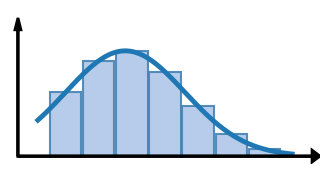

Here is the Python script that generated this plot:
import matplotlib.pyplot as plt
import numpy as np
import matplotlib.patches as patches


def create_dfl_distribution_icon(save_name='icon_dfl_dist.png'):
    """
    生成 DFL/GFL 概率分布示意图 (Icon style)
    """
    # ================= 配置区域 =================
    colors = {
        'axis': 'black',  # 坐标轴颜色
        'curve': '#1F77B4',  # 连续分布曲线颜色 (深蓝)
        'bar_fill': '#AEC7E8',  # 离散柱状图填充 (浅蓝)
        'bar_edge': '#4682B4',  # 离散柱状图边框 (中蓝)
        'bg': 'none'  # 背景透明
    }

    # 几何与数据设置
    mu, sigma = -1.0, 1.5  # 高斯分布参数
    x_range = 3.2  # X轴范围 (-x 到 x)
    num_bins = 7  # 柱状图的数量 (奇数最好，为了对称)

    # 初始化画布
    fig, ax = plt.subplots(figsize=(4, 2))  # 4:3 比例，像一个小插图

    # -----------------------------------------------------------
    # 1. 生成数据 (高斯分布)
    # -----------------------------------------------------------
    # 连续曲线数据
    x_smooth = np.linspace(-x_range, x_range, 200)
    y_smooth = (1 / (sigma * np.sqrt(2 * np.pi))) * np.exp(-0.5 * ((x_smooth - mu) / sigma) ** 2)

    # 离散柱状图数据 (取样点)
    # 我们选择在 x_range 范围内均匀分布的 bin
    x_bins = np.linspace(-2.5, 2.5, num_bins)
    bin_width = (x_bins[1] - x_bins[0]) * 0.95  # 宽度稍微留一点缝隙，或者设为1.0紧贴
    # 计算每个 bin 高度 (直接取 PDF 值或者积分，这里为了icon好看直接取PDF中心值)
    y_bins = (1 / (sigma * np.sqrt(2 * np.pi))) * np.exp(-0.5 * ((x_bins - mu) / sigma) ** 2)

    # -----------------------------------------------------------
    # 2. 绘制图形
    # -----------------------------------------------------------

    # A. 绘制离散柱状图 (Bars)
    # zorder=1: 在最底层
    ax.bar(x_bins, y_bins, width=bin_width,
           color=colors['bar_fill'], edgecolor=colors['bar_edge'],
           linewidth=1.5, alpha=0.9, zorder=1)

    # B. 绘制连续曲线 (Curve)
    # zorder=2: 在柱状图上面
    ax.plot(x_smooth, y_smooth, color=colors['curve'], linewidth=3.5, zorder=2)

    # -----------------------------------------------------------
    # 3. 绘制坐标轴 (自定义箭头)
    # -----------------------------------------------------------
    # Matplotlib 自带的 axis 比较丑，我们手动画带箭头的线

    # 定义坐标轴的极值
    x_lim = x_range + 0.5
    y_lim = max(y_smooth) * 1.2

    # X 轴箭头
    ax.arrow(-x_lim, 0, 2 * x_lim, 0,
             fc=colors['axis'], ec=colors['axis'], lw=2,
             head_width=0.03, head_length=0.2, zorder=10)

    # Y 轴箭头
    ax.arrow(-x_lim, 0, 0, y_lim,
             fc=colors['axis'], ec=colors['axis'], lw=2,
             head_width=0.15, head_length=0.03, zorder=10)

    # -----------------------------------------------------------
    # 4. 调整布局与去噪
    # -----------------------------------------------------------

    # 隐藏原本的边框和刻度
    ax.set_axis_off()

    # 限制画布范围，保证箭头不被切掉
    ax.set_xlim(-x_lim - 0.2, x_lim + 0.2)
    ax.set_ylim(-0.02, y_lim + 0.05)

    # 保存
    plt.savefig(save_name, dpi=300, bbox_inches='tight', transparent=True)
    print(f"Generated DFL Icon: {save_name}")
    plt.close()


if __name__ == "__main__":
    create_dfl_distribution_icon('asset_dfl_distribution.png')
